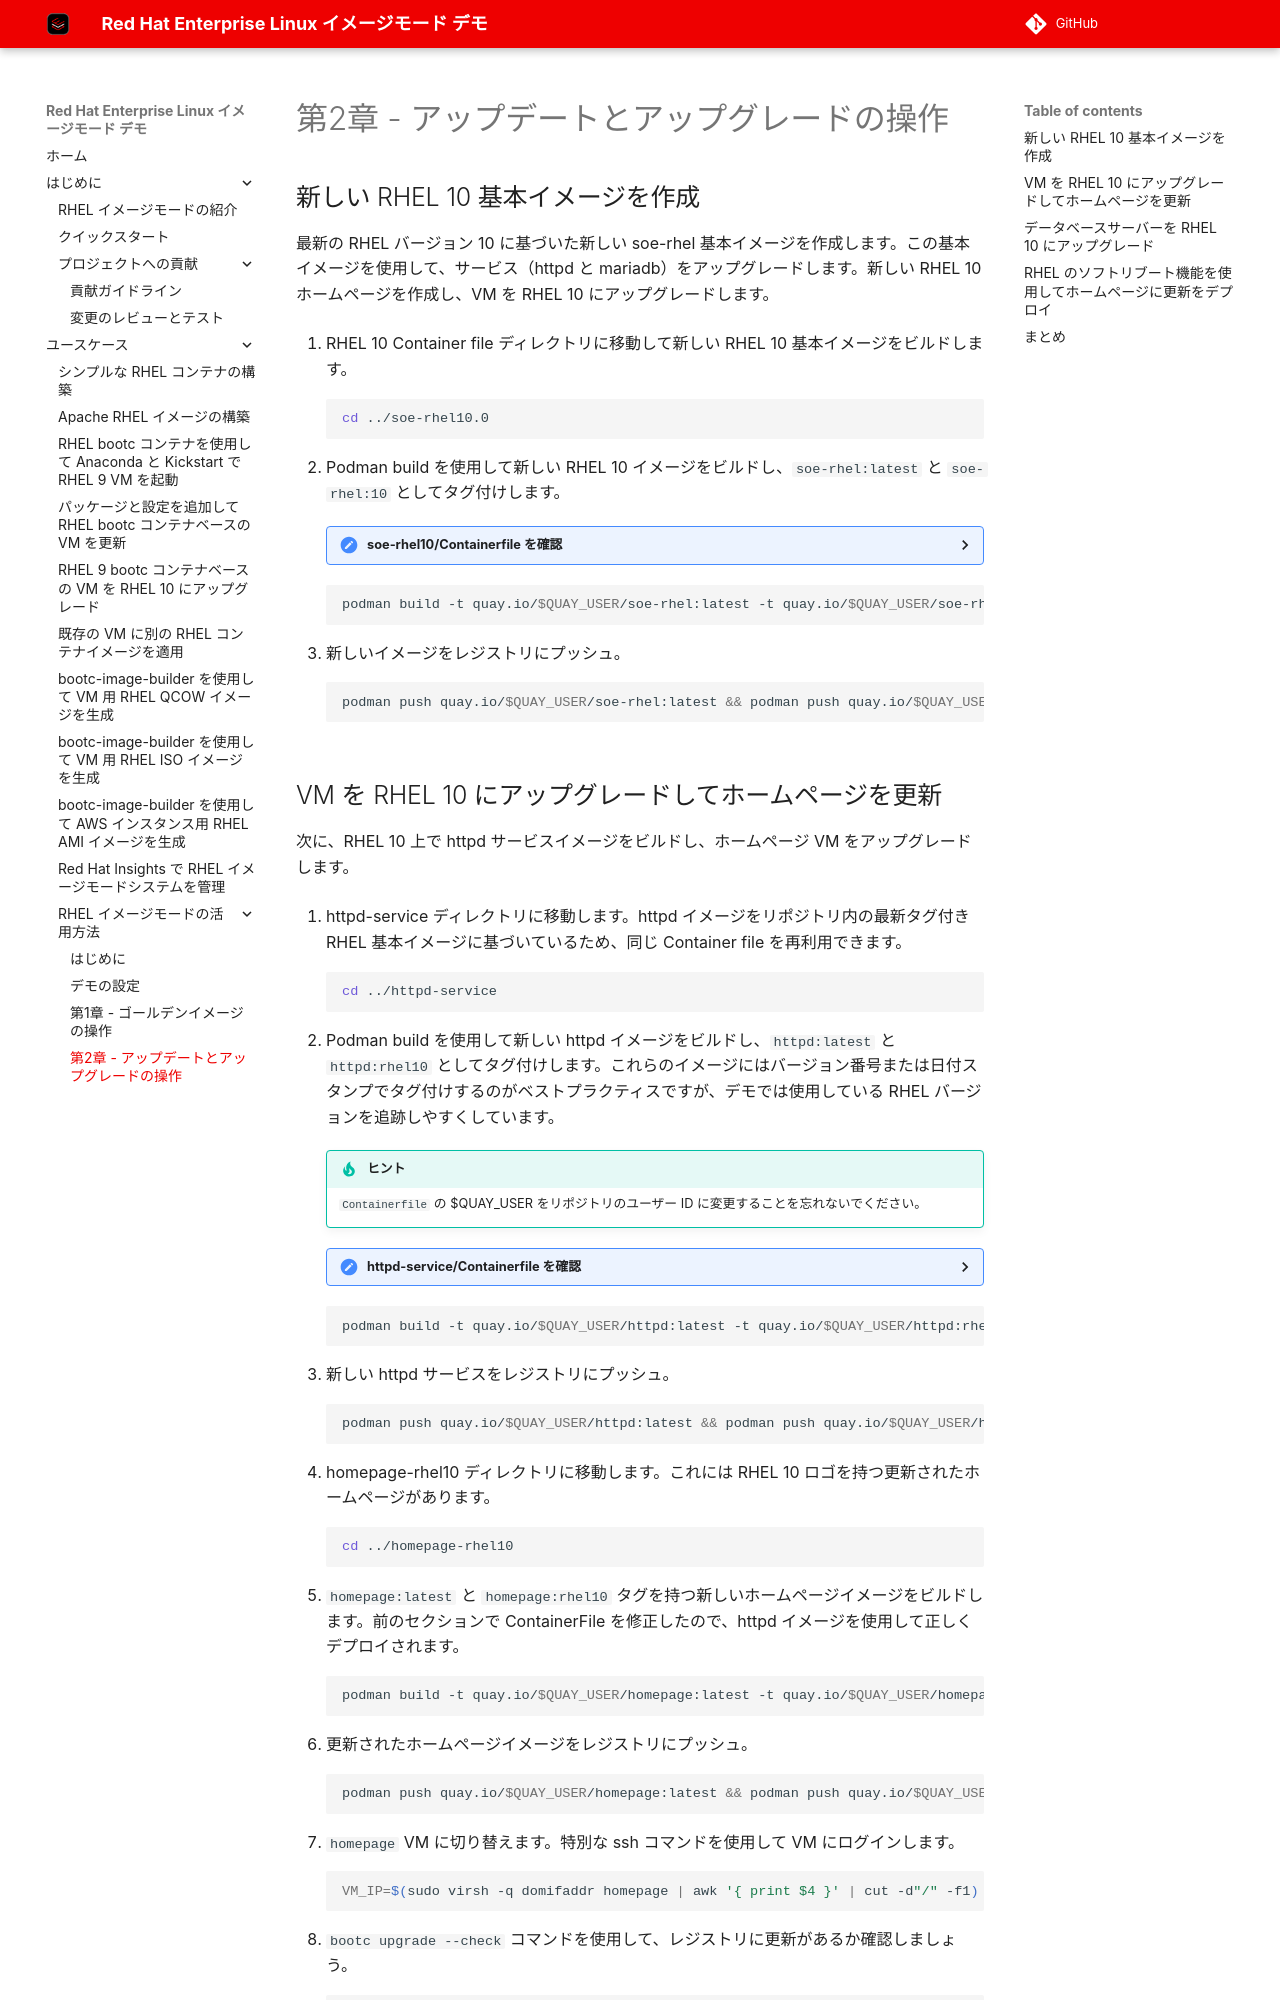

repository: tnk4on/redhat-image-mode-demo · page: use-cases/image-mode-way-of-working/chapter2/index.html · generator: mkdocs


## 新しい RHEL 10 基本イメージを作成

最新の RHEL バージョン 10 に基づいた新しい soe-rhel 基本イメージを作成します。この基本イメージを使用して、サービス（httpd と mariadb）をアップグレードします。新しい RHEL 10 ホームページを作成し、VM を RHEL 10 にアップグレードします。

1. RHEL 10 Container file ディレクトリに移動して新しい RHEL 10 基本イメージをビルドします。

    ```bash
    cd ../soe-rhel10.0
    ```

2. Podman build を使用して新しい RHEL 10 イメージをビルドし、`soe-rhel:latest` と `soe-rhel:10` としてタグ付けします。

    <details>
    <summary>soe-rhel10/Containerfile を確認</summary>
    ```dockerfile
    --8<-- "use-cases/image-mode-way-of-working/soe-rhel10/Containerfile"
    ```
    </details>

    ```bash
    podman build -t quay.io/$QUAY_USER/soe-rhel:latest -t quay.io/$QUAY_USER/soe-rhel:10 -f Containerfile
    ```

3. 新しいイメージをレジストリにプッシュ。

    ```bash
    podman push quay.io/$QUAY_USER/soe-rhel:latest && podman push quay.io/$QUAY_USER/soe-rhel:10
    ```
